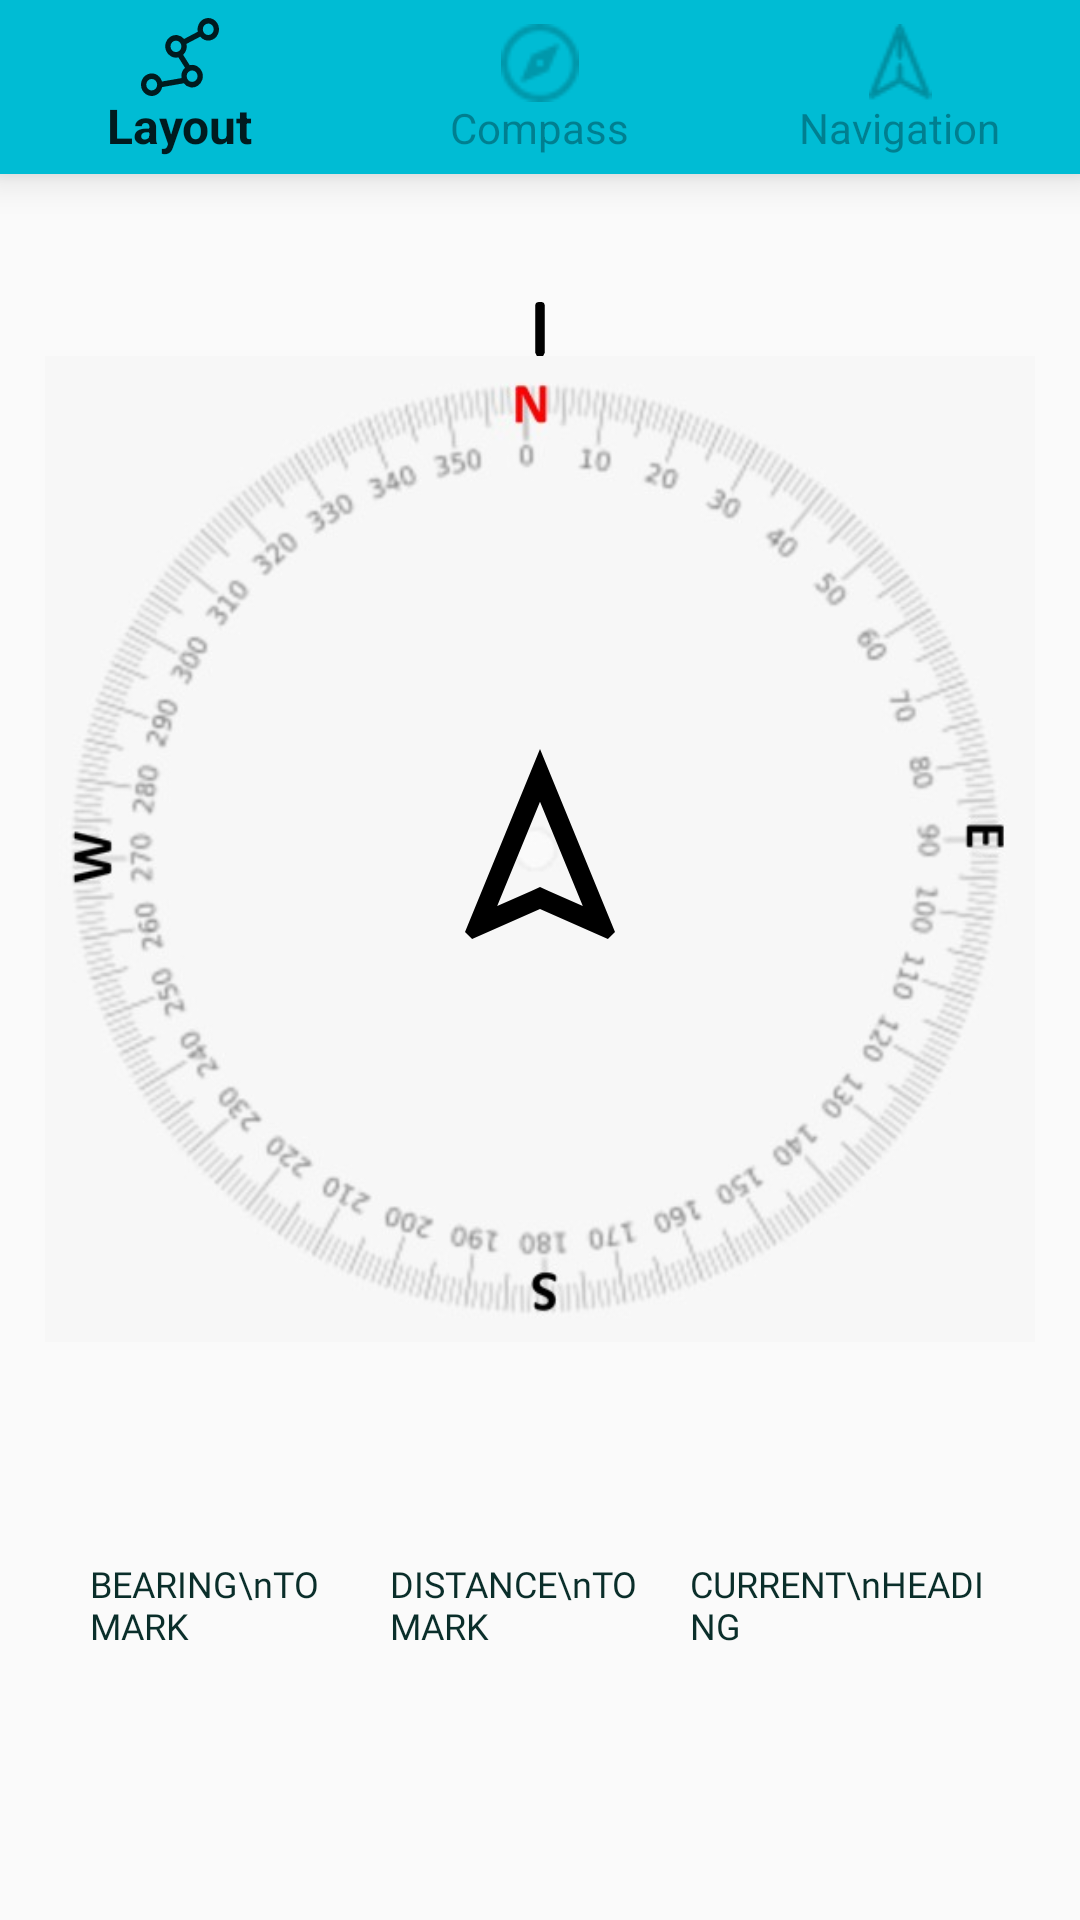

Write the Android layout XML for this screen, with the resource values it uses.
<!-- AndroidManifest.xml: application theme AppTheme -->
<!-- res/layout/activity_navigation_compass2.xml -->
<?xml version="1.0" encoding="utf-8"?>
<LinearLayout xmlns:android="http://schemas.android.com/apk/res/android"
    xmlns:tools="http://schemas.android.com/tools"
    xmlns:app="http://schemas.android.com/apk/res-auto"
    android:id="@+id/layout_navigationCompass"
    android:layout_width="fill_parent"
    android:layout_height="fill_parent"
    android:orientation="vertical">

    <com.google.android.material.bottomnavigation.BottomNavigationView
        android:id="@+id/navCompass_top_navigation"
        android:layout_width="match_parent"
        android:layout_height="wrap_content"
        android:background="@color/colorPrimary"
        app:menu="@menu/top_navigation_menu"
        app:itemIconTint="@color/top_nav_colour"
        app:itemTextColor="@color/top_nav_colour"
        />
    <RelativeLayout
        android:id="@+id/activity_compass"
        android:layout_width="fill_parent"
        android:layout_height="match_parent"
        android:layout_weight="1"
        >



        <ImageView
            android:layout_width="20dp"
            android:layout_height="25dp"
            android:layout_centerInParent="true"
            android:layout_alignParentTop="true"
            android:layout_marginTop="40dp"
            android:src="@drawable/line"
            android:translationZ="1dp"/>

        <ImageView
            android:id="@+id/img_compass"
            android:layout_width="330dp"
            android:layout_height="330dp"
            android:layout_alignParentTop="true"
            android:layout_centerHorizontal="true"
            android:layout_marginTop="60dp"
            android:elevation="2dp"
            android:gravity="center_horizontal"
            android:src="@drawable/navcompass" />

        <ImageView
            android:id="@+id/img_arrow"
            android:layout_width="120dp"
            android:layout_height="80dp"
            android:layout_alignParentTop="true"
            android:layout_centerHorizontal="true"
            android:layout_marginTop="185dp"
            android:elevation="4dp"
            android:gravity="center_horizontal"
            android:src="@drawable/ic_navigation_arrow" />


    <LinearLayout
        android:layout_width="wrap_content"
        android:layout_height="wrap_content"
        android:orientation="horizontal"
        android:layout_gravity="center"
        android:layout_centerHorizontal="true"
        android:layout_alignParentBottom="true"
        android:layout_marginBottom="90dp"
        >


        <LinearLayout
            android:layout_width="100dp"
            android:layout_height="wrap_content"
            android:orientation="vertical"
            >

            <TextView
                android:id="@+id/text_NavCompBear"
                android:layout_width="wrap_content"
                android:layout_height="wrap_content"
                android:layout_gravity="center"
                android:textColor="@color/colorSecondaryDark"
                android:textSize="20dp"
                android:fontFamily="@font/roboto_medium"/>
            <TextView
                android:layout_width="wrap_content"
                android:layout_height="wrap_content"
                android:text="BEARING\nTO MARK"
                android:layout_gravity="center"
                android:textColor="@color/colorOnSecondary"
                android:textSize="12dp"
                android:fontFamily="@font/roboto_medium"/>
        </LinearLayout>
        <LinearLayout
            android:layout_width="100dp"
            android:layout_height="wrap_content"
            android:orientation="vertical"
            >
            <TextView
                android:id="@+id/text_NavCompDist"
                android:layout_width="wrap_content"
                android:layout_height="wrap_content"
                android:layout_gravity="center"
                android:textColor="@color/colorSecondaryDark"
                android:textSize="20dp"
                android:fontFamily="@font/roboto_medium"/>
            <TextView
                android:layout_width="wrap_content"
                android:layout_height="wrap_content"
                android:text="DISTANCE\nTO MARK"
                android:layout_gravity="center"
                android:textColor="@color/colorOnSecondary"
                android:textSize="12dp"
                android:fontFamily="@font/roboto_medium"/>
        </LinearLayout>
        <LinearLayout
            android:layout_width="100dp"
            android:layout_height="wrap_content"
            android:orientation="vertical"
            >
            <TextView
                android:id="@+id/text_NavCompHead"
                android:layout_width="wrap_content"
                android:layout_height="wrap_content"
                android:layout_gravity="center"
                android:textColor="@color/colorSecondaryDark"
                android:textSize="20dp"
                android:fontFamily="@font/roboto_medium"/>
            <TextView
                android:layout_width="wrap_content"
                android:layout_height="wrap_content"
                android:text="CURRENT\nHEADING"
                android:layout_gravity="center"
                android:textColor="@color/colorOnSecondary"
                android:textSize="12dp"
                android:fontFamily="@font/roboto_medium"/>
        </LinearLayout>

    </LinearLayout>
    <RadioGroup
        android:layout_width="wrap_content"
        android:layout_height="40dp"
        android:translationZ="2dp"
        android:textColor="#64D8CB"
        android:id="@+id/rgNavCompass"
        android:orientation="horizontal"
        android:layout_alignParentBottom="true"
        android:layout_marginBottom="20dp"
        android:layout_centerHorizontal="true"

        />
</RelativeLayout>

</LinearLayout>
<!-- resources referenced by this layout -->
<resources>
  <color name="colorOnSecondary">#0A2E2A</color>
  <color name="colorPrimary">#00BCD4</color>
  <color name="colorSecondaryDark">#00766C</color>
  <!-- drawable ic_navigation_arrow (drawable) -->
  <vector xmlns:android="http://schemas.android.com/apk/res/android"
      android:width="24dp"
      android:height="24dp"
      android:viewportWidth="24"
      android:viewportHeight="24">
    <path
        android:fillColor="#FF000000"
        android:pathData="M12,7.27l4.28,10.43 -3.47,-1.53 -0.81,-0.36 -0.81,0.36 -3.47,1.53L12,7.27M12,2L4.5,20.29l0.71,0.71L12,18l6.79,3 0.71,-0.71L12,2z"/>
  </vector>
  <!-- drawable line (drawable) -->
  <vector xmlns:android="http://schemas.android.com/apk/res/android"
      android:width="24dp"
      android:height="24dp"
      android:viewportWidth="24"
      android:viewportHeight="24">
    <path
        android:fillColor="#FF000000"
        android:strokeWidth="1"
        android:pathData="M13.4,20.2L12,22.9l-1.4,-2.7V1.5c0,-0.6 0.4,-1 1,-1h0.8c0.6,0 1,0.4 1,1V20.2z"
        android:strokeColor="#000000"/>
  </vector>
  <!-- drawable navcompass: vector/xml drawable (drawable, 133385 chars, omitted) -->
  <style name="AppTheme" parent="Theme.MaterialComponents.Light.DarkActionBar.Bridge">
          
          <item name="colorPrimary">@color/colorPrimary</item>
          <item name="colorPrimaryDark">@color/colorPrimaryDark</item>
          <item name="colorAccent">@color/colorAccent</item>
          <item name="actionBarStyle">@style/ActionBar</item>
          <item name="actionBarPopupTheme">@style/PopUpTheme</item>
          <item name="actionOverflowButtonStyle">@style/OverflowButton</item>
          <item name="android:textColorPrimary">@color/colorOnPrimary</item>
      </style>
  <color name="colorPrimaryDark">#0097A7</color>
  <color name="colorAccent">#00766C</color>
  <style name="ActionBar" parent="Widget.AppCompat.Light.ActionBar.Solid.Inverse">
          <item name="titleTextStyle">@style/ActionBarTitle</item>
          <item name="background">@color/colorPrimary</item>
      </style>
  <style name="PopUpTheme" parent="Widget.AppCompat.ActionBar">
          <item name="android:colorBackground">@color/colorPrimary</item>
          <item name="android:itemTextAppearance">@style/PopUpTextAppearance</item>
      </style>
  <style name="OverflowButton" parent="Widget.AppCompat.ActionButton.Overflow">
          <item name="tint">@color/colorOnPrimary</item>
          <item name="android:src">@drawable/baseline_menu_black_24dp</item>
      </style>
  <color name="colorOnPrimary">#001B1F</color>
  <style name="ActionBarTitle" parent="TextAppearance.AppCompat.Widget.ActionBar.Title">
          <item name="android:textColor">@color/colorOnPrimary</item>
          <item name="fontFamily">@font/roboto_medium</item>
          <item name="android:textSize">@dimen/title_txt</item>
      </style>
  <style name="PopUpTextAppearance">
          <item name="android:textColor">@color/colorOnPrimary</item>
          <item name="android:fontFamily">@font/roboto_medium</item>
          <item name="android:textSize">@dimen/popup_txt</item>
          <item name="android:padding">@dimen/popup_txt_padding</item>
      </style>
  <dimen name="title_txt">20sp</dimen>
  <dimen name="popup_txt">16sp</dimen>
  <dimen name="popup_txt_padding">5dp</dimen>
</resources>
